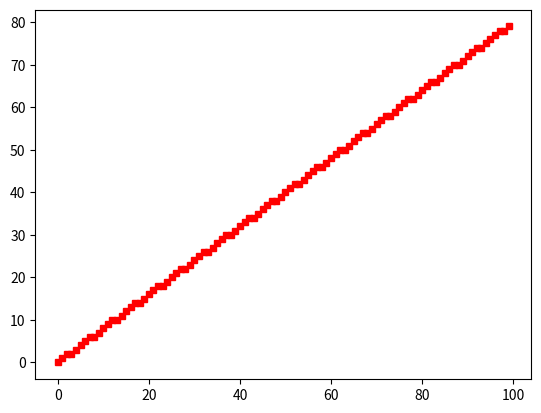

The matplotlib source for this figure:
import matplotlib.pyplot as plt
import numpy as np

x=[0,100]
y=[0,80]

if (abs(x[1] - x[0]) >= abs(y[1] - y[0])):
    l = abs(x[1] - x[0])
else: l = abs(y[1] - y[0])

dx = (x[1] - x[0]) / l
dy = (y[1] - y[0]) / l

x = x[0] + 0.5 * np.sign(dx)
y = y[0] + 0.5 * np.sign(dy)

i = 1
while (i <= l):
    plt.plot(int(x), int(y), 's', color='red', markersize=5)
    x = x + dx
    y = y + dy
    i = i + 1